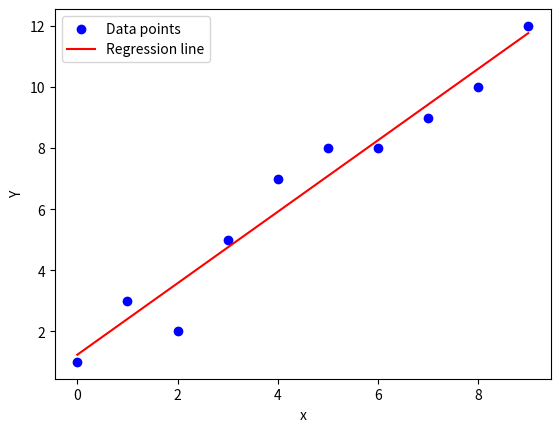

Generate this figure with matplotlib:
import numpy as np
import matplotlib.pyplot as plt

x = np.array([0,1,2,3,4,5,6,7,8,9])
y = np.array([1,3,2,5,7,8,8,9,10,12])

n = len(x)
b1 = (np.sum(x*y) - n*np.mean(x) * np.mean(y)) / (np.sum(x**2) - n*np.mean(x)**2)
b0 = np.mean(y) - b1 * np.mean(x)
 
print(f"Estimated coefficients:\n b0 = {b0} \n b1 = {b1}")

plt. scatter(x, y, color = "blue", label = "Data points")
plt.plot(x, b0 + b1 * x, color = "red", label = "Regression line")
plt.xlabel('x')
plt.ylabel('Y')
plt.legend()
plt.show()
